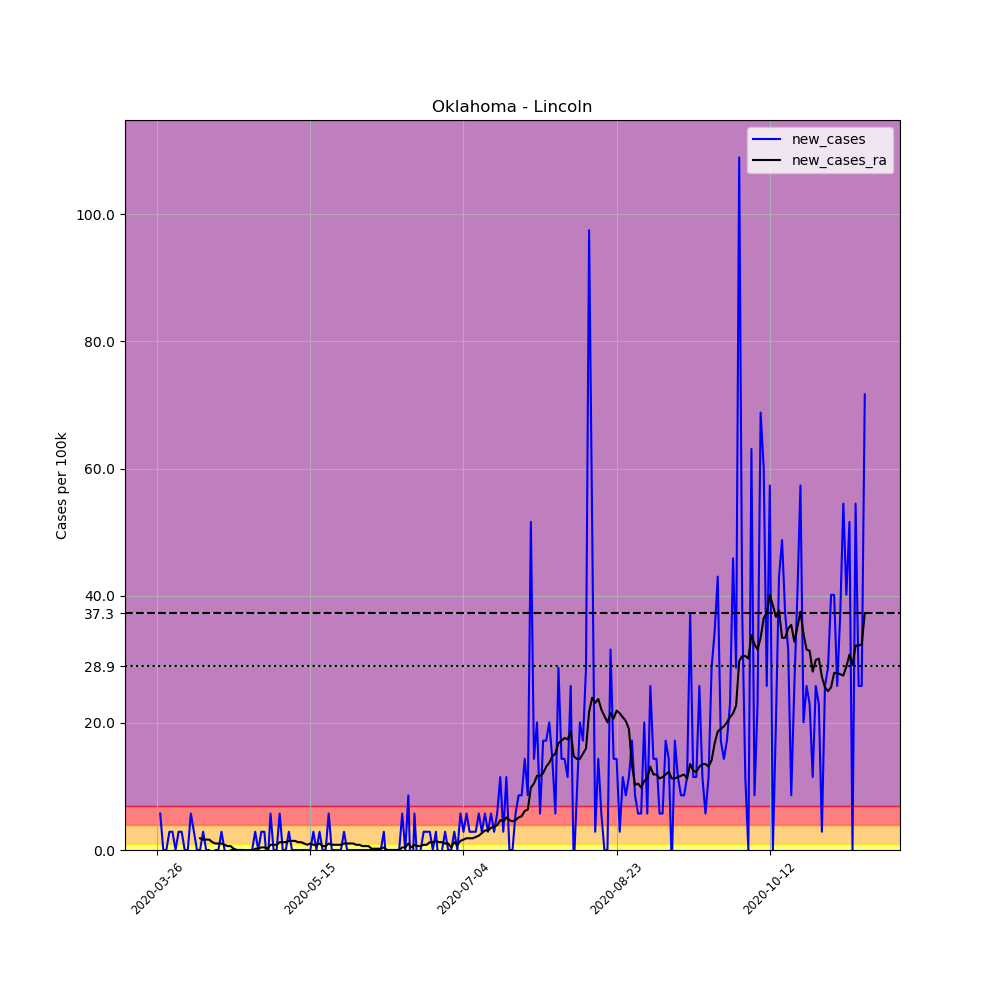

Source data for this figure (header and first rows):
, date, county, state, fips, cases, deaths, COUNTY, STNAME, CTYNAME, POPESTIMATE2019, per_100k, new_cases, new_cases_ra
380332, 2020-03-26, Lincoln, Oklahoma, 40081, 1, 0, 81, Oklahoma, Lincoln, 34877, 2.867, , 
380333, 2020-03-27, Lincoln, Oklahoma, 40081, 3, 0, 81, Oklahoma, Lincoln, 34877, 8.602, 5.734, 
380334, 2020-03-28, Lincoln, Oklahoma, 40081, 3, 0, 81, Oklahoma, Lincoln, 34877, 8.602, 0.0, 
380335, 2020-03-29, Lincoln, Oklahoma, 40081, 3, 0, 81, Oklahoma, Lincoln, 34877, 8.602, 0.0, 
380336, 2020-03-30, Lincoln, Oklahoma, 40081, 4, 0, 81, Oklahoma, Lincoln, 34877, 11.47, 2.867, 
380337, 2020-03-31, Lincoln, Oklahoma, 40081, 5, 0, 81, Oklahoma, Lincoln, 34877, 14.34, 2.867, 
380338, 2020-04-01, Lincoln, Oklahoma, 40081, 5, 0, 81, Oklahoma, Lincoln, 34877, 14.34, 0.0, 
380339, 2020-04-02, Lincoln, Oklahoma, 40081, 6, 0, 81, Oklahoma, Lincoln, 34877, 17.2, 2.867, 
380340, 2020-04-03, Lincoln, Oklahoma, 40081, 7, 0, 81, Oklahoma, Lincoln, 34877, 20.07, 2.867, 
380341, 2020-04-04, Lincoln, Oklahoma, 40081, 7, 0, 81, Oklahoma, Lincoln, 34877, 20.07, 0.0, 
380342, 2020-04-05, Lincoln, Oklahoma, 40081, 7, 0, 81, Oklahoma, Lincoln, 34877, 20.07, 0.0, 
380343, 2020-04-06, Lincoln, Oklahoma, 40081, 9, 0, 81, Oklahoma, Lincoln, 34877, 25.8, 5.734, 
380344, 2020-04-07, Lincoln, Oklahoma, 40081, 10, 0, 81, Oklahoma, Lincoln, 34877, 28.67, 2.867, 
380345, 2020-04-08, Lincoln, Oklahoma, 40081, 10, 0, 81, Oklahoma, Lincoln, 34877, 28.67, 0.0, 
380346, 2020-04-09, Lincoln, Oklahoma, 40081, 10, 0, 81, Oklahoma, Lincoln, 34877, 28.67, 0.0, 1.843
380347, 2020-04-10, Lincoln, Oklahoma, 40081, 11, 0, 81, Oklahoma, Lincoln, 34877, 31.54, 2.867, 1.638
380348, 2020-04-11, Lincoln, Oklahoma, 40081, 11, 0, 81, Oklahoma, Lincoln, 34877, 31.54, 0.0, 1.638
380349, 2020-04-12, Lincoln, Oklahoma, 40081, 11, 0, 81, Oklahoma, Lincoln, 34877, 31.54, 0.0, 1.638
380350, 2020-04-13, Lincoln, Oklahoma, 40081, 10, 0, 81, Oklahoma, Lincoln, 34877, 28.67, -2.867, 1.229
380351, 2020-04-14, Lincoln, Oklahoma, 40081, 10, 0, 81, Oklahoma, Lincoln, 34877, 28.67, 0.0, 1.024
380352, 2020-04-15, Lincoln, Oklahoma, 40081, 10, 0, 81, Oklahoma, Lincoln, 34877, 28.67, 0.0, 1.024
380353, 2020-04-16, Lincoln, Oklahoma, 40081, 11, 0, 81, Oklahoma, Lincoln, 34877, 31.54, 2.867, 1.024
380354, 2020-04-17, Lincoln, Oklahoma, 40081, 11, 0, 81, Oklahoma, Lincoln, 34877, 31.54, 0.0, 0.8192
380355, 2020-04-18, Lincoln, Oklahoma, 40081, 10, 0, 81, Oklahoma, Lincoln, 34877, 28.67, -2.867, 0.6144
380356, 2020-04-19, Lincoln, Oklahoma, 40081, 10, 0, 81, Oklahoma, Lincoln, 34877, 28.67, 0.0, 0.6144
380357, 2020-04-20, Lincoln, Oklahoma, 40081, 10, 0, 81, Oklahoma, Lincoln, 34877, 28.67, 0.0, 0.2048
380358, 2020-04-21, Lincoln, Oklahoma, 40081, 10, 0, 81, Oklahoma, Lincoln, 34877, 28.67, 0.0, -2.5376526277146434e-16
380359, 2020-04-22, Lincoln, Oklahoma, 40081, 10, 0, 81, Oklahoma, Lincoln, 34877, 28.67, 0.0, -2.5376526277146434e-16
380360, 2020-04-23, Lincoln, Oklahoma, 40081, 10, 0, 81, Oklahoma, Lincoln, 34877, 28.67, 0.0, -2.5376526277146434e-16
380361, 2020-04-24, Lincoln, Oklahoma, 40081, 10, 0, 81, Oklahoma, Lincoln, 34877, 28.67, 0.0, -0.2048
380362, 2020-04-25, Lincoln, Oklahoma, 40081, 10, 0, 81, Oklahoma, Lincoln, 34877, 28.67, 0.0, -0.2048
380363, 2020-04-26, Lincoln, Oklahoma, 40081, 10, 0, 81, Oklahoma, Lincoln, 34877, 28.67, 0.0, -0.2048
380364, 2020-04-27, Lincoln, Oklahoma, 40081, 11, 0, 81, Oklahoma, Lincoln, 34877, 31.54, 2.867, 0.2048
380365, 2020-04-28, Lincoln, Oklahoma, 40081, 11, 0, 81, Oklahoma, Lincoln, 34877, 31.54, 0.0, 0.2048
380366, 2020-04-29, Lincoln, Oklahoma, 40081, 12, 0, 81, Oklahoma, Lincoln, 34877, 34.41, 2.867, 0.4096
380367, 2020-04-30, Lincoln, Oklahoma, 40081, 13, 0, 81, Oklahoma, Lincoln, 34877, 37.27, 2.867, 0.4096
380368, 2020-05-01, Lincoln, Oklahoma, 40081, 12, 0, 81, Oklahoma, Lincoln, 34877, 34.41, -2.867, 0.2048
380369, 2020-05-02, Lincoln, Oklahoma, 40081, 14, 1, 81, Oklahoma, Lincoln, 34877, 40.14, 5.734, 0.8192
380370, 2020-05-03, Lincoln, Oklahoma, 40081, 14, 1, 81, Oklahoma, Lincoln, 34877, 40.14, 0.0, 0.8192
380371, 2020-05-04, Lincoln, Oklahoma, 40081, 14, 1, 81, Oklahoma, Lincoln, 34877, 40.14, 0.0, 0.8192
380372, 2020-05-05, Lincoln, Oklahoma, 40081, 16, 2, 81, Oklahoma, Lincoln, 34877, 45.88, 5.734, 1.229
380373, 2020-05-06, Lincoln, Oklahoma, 40081, 16, 2, 81, Oklahoma, Lincoln, 34877, 45.88, 0.0, 1.229
380374, 2020-05-07, Lincoln, Oklahoma, 40081, 16, 2, 81, Oklahoma, Lincoln, 34877, 45.88, 0.0, 1.229
380375, 2020-05-08, Lincoln, Oklahoma, 40081, 17, 2, 81, Oklahoma, Lincoln, 34877, 48.74, 2.867, 1.434
380376, 2020-05-09, Lincoln, Oklahoma, 40081, 17, 2, 81, Oklahoma, Lincoln, 34877, 48.74, 0.0, 1.434
380377, 2020-05-10, Lincoln, Oklahoma, 40081, 17, 2, 81, Oklahoma, Lincoln, 34877, 48.74, 0.0, 1.434
380378, 2020-05-11, Lincoln, Oklahoma, 40081, 17, 2, 81, Oklahoma, Lincoln, 34877, 48.74, 0.0, 1.229
380379, 2020-05-12, Lincoln, Oklahoma, 40081, 17, 2, 81, Oklahoma, Lincoln, 34877, 48.74, 0.0, 1.229
380380, 2020-05-13, Lincoln, Oklahoma, 40081, 17, 2, 81, Oklahoma, Lincoln, 34877, 48.74, 0.0, 1.024
380381, 2020-05-14, Lincoln, Oklahoma, 40081, 17, 2, 81, Oklahoma, Lincoln, 34877, 48.74, 0.0, 0.8192
380382, 2020-05-15, Lincoln, Oklahoma, 40081, 17, 2, 81, Oklahoma, Lincoln, 34877, 48.74, 0.0, 1.024
380383, 2020-05-16, Lincoln, Oklahoma, 40081, 18, 2, 81, Oklahoma, Lincoln, 34877, 51.61, 2.867, 0.8192
380384, 2020-05-17, Lincoln, Oklahoma, 40081, 18, 2, 81, Oklahoma, Lincoln, 34877, 51.61, 0.0, 0.8192
380385, 2020-05-18, Lincoln, Oklahoma, 40081, 19, 2, 81, Oklahoma, Lincoln, 34877, 54.48, 2.867, 1.024
380386, 2020-05-19, Lincoln, Oklahoma, 40081, 19, 2, 81, Oklahoma, Lincoln, 34877, 54.48, 0.0, 0.6144
380387, 2020-05-20, Lincoln, Oklahoma, 40081, 19, 2, 81, Oklahoma, Lincoln, 34877, 54.48, 0.0, 0.6144
380388, 2020-05-21, Lincoln, Oklahoma, 40081, 21, 2, 81, Oklahoma, Lincoln, 34877, 60.21, 5.734, 1.024
380389, 2020-05-22, Lincoln, Oklahoma, 40081, 21, 2, 81, Oklahoma, Lincoln, 34877, 60.21, 0.0, 0.8192
380390, 2020-05-23, Lincoln, Oklahoma, 40081, 21, 2, 81, Oklahoma, Lincoln, 34877, 60.21, 0.0, 0.8192
380391, 2020-05-24, Lincoln, Oklahoma, 40081, 21, 2, 81, Oklahoma, Lincoln, 34877, 60.21, 0.0, 0.8192
... 172 more rows
